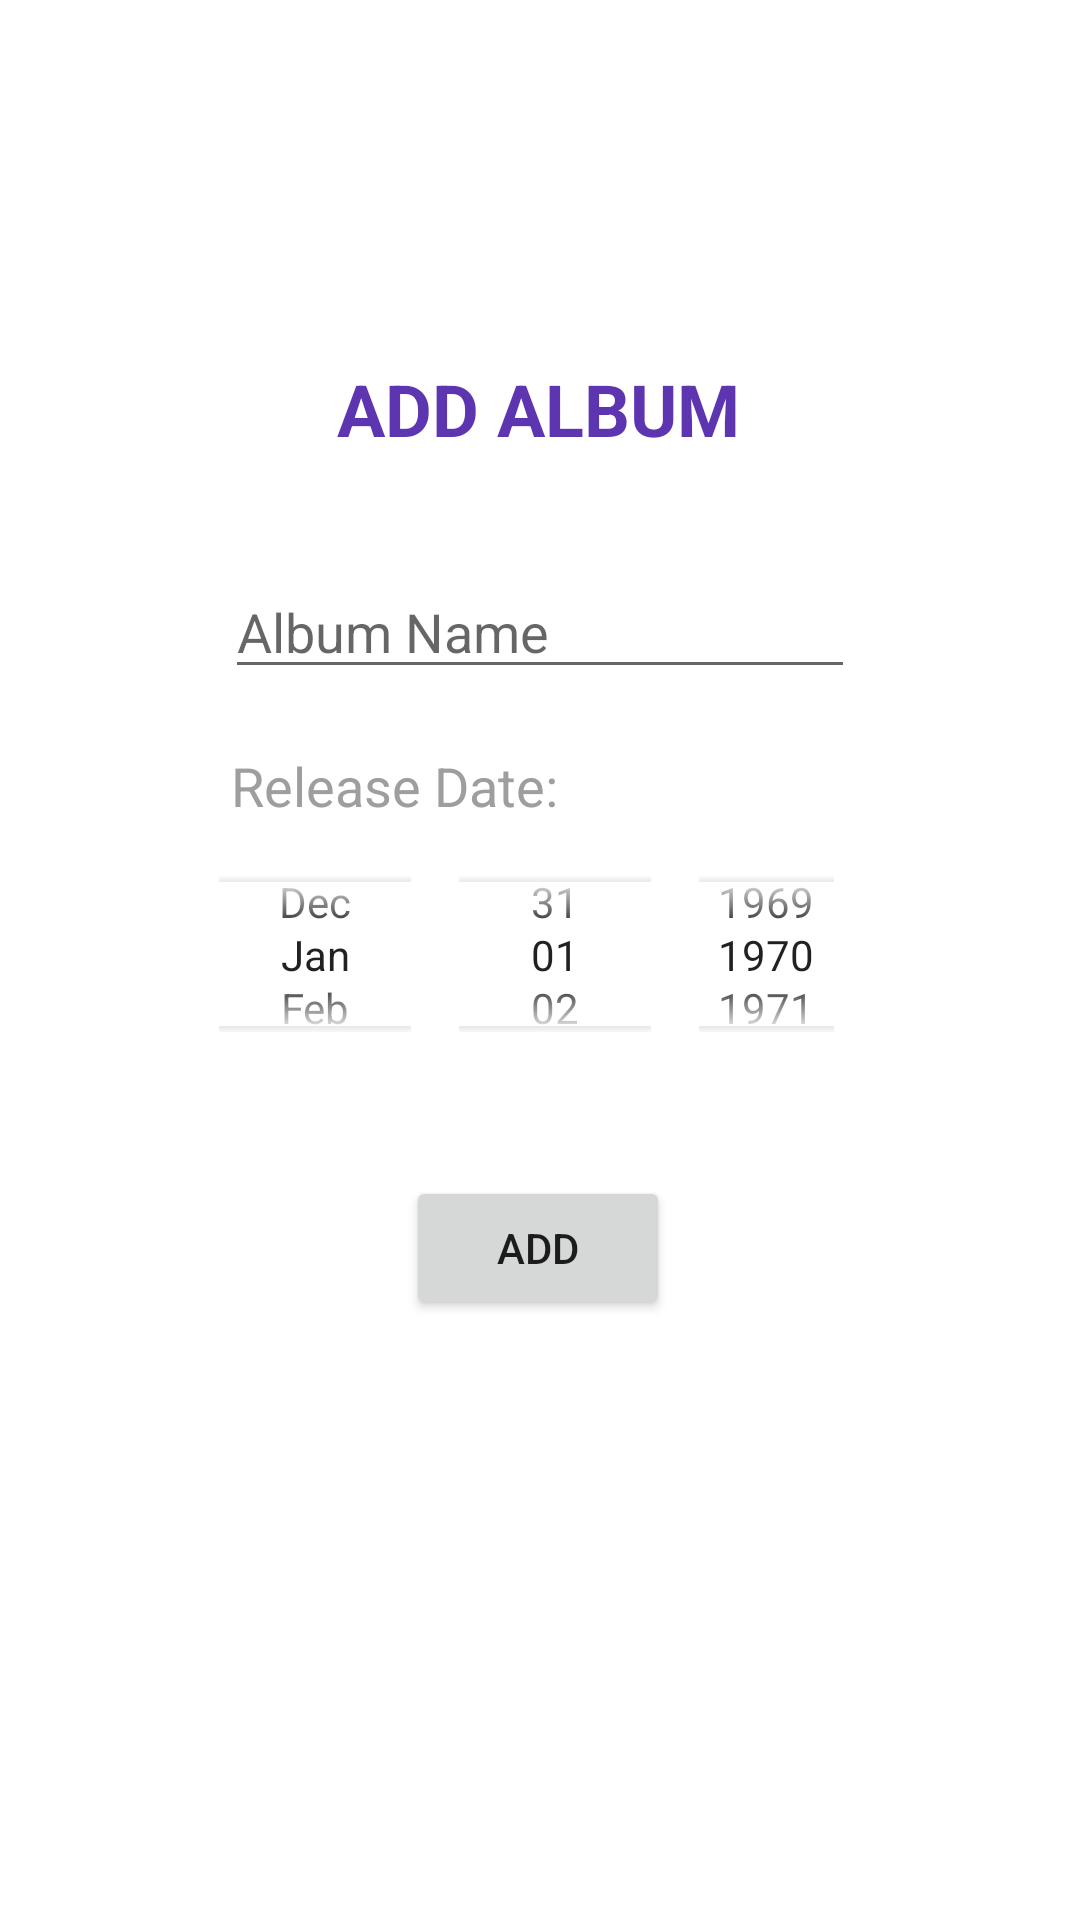

Android layout source for this screen:
<!-- AndroidManifest.xml: application theme Theme.CC17UIElementsPart2 -->
<!-- res/layout/activity_add_album.xml -->
<?xml version="1.0" encoding="utf-8"?>
<androidx.constraintlayout.widget.ConstraintLayout xmlns:android="http://schemas.android.com/apk/res/android"
    xmlns:app="http://schemas.android.com/apk/res-auto"
    xmlns:tools="http://schemas.android.com/tools"
    android:layout_width="match_parent"
    android:layout_height="match_parent"
    tools:context=".AddAlbum">

    <TextView
        android:id="@+id/textView1"
        android:layout_width="wrap_content"
        android:layout_height="wrap_content"
        android:layout_marginTop="120dp"
        android:text="ADD ALBUM"
        android:textColor="#5E35B1"
        android:textSize="24sp"
        android:textStyle="bold"
        app:layout_constraintEnd_toEndOf="parent"
        app:layout_constraintHorizontal_bias="0.498"
        app:layout_constraintStart_toStartOf="parent"
        app:layout_constraintTop_toTopOf="parent" />

    <EditText
        android:id="@+id/editATitleET"
        android:layout_width="wrap_content"
        android:layout_height="wrap_content"
        android:layout_marginTop="36dp"
        android:ems="10"
        android:hint="Album Name"
        android:inputType="textPersonName"
        app:layout_constraintEnd_toEndOf="parent"
        app:layout_constraintStart_toStartOf="parent"
        app:layout_constraintTop_toBottomOf="@+id/textView1" />

    <DatePicker
        android:id="@+id/editReleaseDateDP"
        android:layout_width="229dp"
        android:layout_height="85dp"
        android:calendarViewShown="false"
        android:datePickerMode="spinner"
        app:layout_constraintEnd_toEndOf="parent"
        app:layout_constraintHorizontal_bias="0.496"
        app:layout_constraintStart_toStartOf="parent"
        app:layout_constraintTop_toBottomOf="@+id/textView2" />

    <Button
        android:id="@+id/updateAlbumBtn"
        android:layout_width="wrap_content"
        android:layout_height="wrap_content"
        android:text="ADD"
        app:layout_constraintBottom_toBottomOf="parent"
        app:layout_constraintEnd_toEndOf="parent"
        app:layout_constraintHorizontal_bias="0.498"
        app:layout_constraintStart_toStartOf="parent"
        app:layout_constraintTop_toBottomOf="@+id/editReleaseDateDP"
        app:layout_constraintVertical_bias="0.135" />

    <TextView
        android:id="@+id/textView2"
        android:layout_width="209dp"
        android:layout_height="26dp"
        android:layout_marginTop="20dp"
        android:text="Release Date:"
        android:textAlignment="viewStart"
        android:textColor="#9E9E9E"
        android:textSize="18sp"
        app:layout_constraintEnd_toEndOf="parent"
        app:layout_constraintHorizontal_bias="0.509"
        app:layout_constraintStart_toStartOf="parent"
        app:layout_constraintTop_toBottomOf="@+id/editATitleET" />

</androidx.constraintlayout.widget.ConstraintLayout>
<!-- resources referenced by this layout -->
<resources>
  <style name="Theme.CC17UIElementsPart2" parent="Theme.MaterialComponents.DayNight.DarkActionBar">
          
          <item name="colorPrimary">@color/purple_500</item>
          <item name="colorPrimaryVariant">@color/purple_700</item>
          <item name="colorOnPrimary">@color/white</item>
          
          <item name="colorSecondary">@color/teal_200</item>
          <item name="colorSecondaryVariant">@color/teal_700</item>
          <item name="colorOnSecondary">@color/black</item>
          
          <item name="android:statusBarColor" tools:targetApi="l">?attr/colorPrimaryVariant</item>
          
      </style>
  <!-- not gathered from this repository: default colours our renderer supplied (Android Studio template values) -->
  <color name="purple_500">#FF6200EE</color>
  <color name="purple_700">#FF3700B3</color>
  <color name="teal_200">#FF03DAC5</color>
  <color name="teal_700">#FF018786</color>
  <color name="black">#FF000000</color>
  <color name="white">#FFFFFFFF</color>
</resources>
